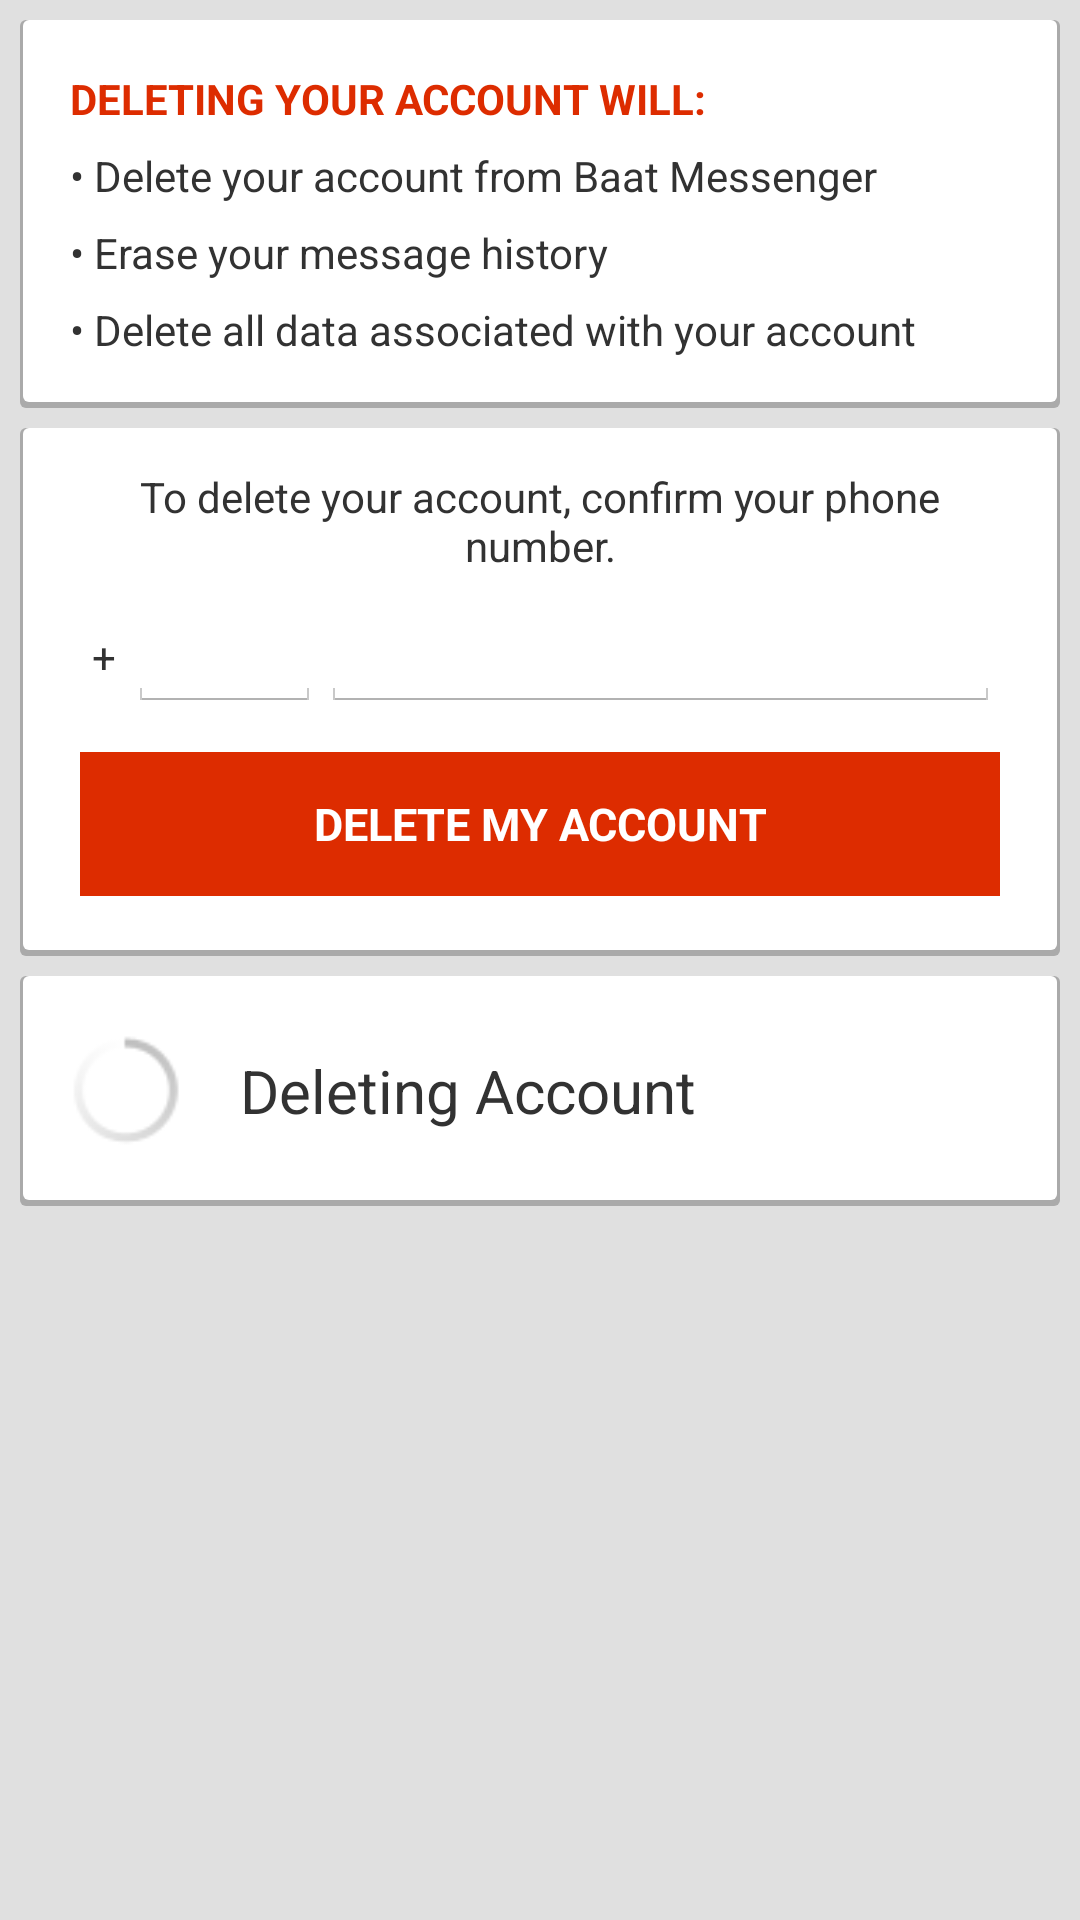

Android layout source for this screen:
<!-- AndroidManifest.xml: application theme AppTheme -->
<!-- res/layout/activity_delete_account.xml -->
<?xml version="1.0" encoding="utf-8"?>
<LinearLayout xmlns:android="http://schemas.android.com/apk/res/android"
    android:orientation="vertical" android:layout_width="match_parent"
    android:layout_height="match_parent"
    android:background="@color/very_light_grey">

    <LinearLayout
        android:layout_width="match_parent"
        android:layout_height="wrap_content"
        android:orientation="vertical"
        android:layout_marginTop="20px"
        android:layout_marginLeft="20px"
        android:layout_marginRight="20px"
        android:layout_marginBottom="0px"
        android:padding="40px"
        android:background="@drawable/background_with_shadow">
        <TextView
            android:layout_width="match_parent"
            android:layout_height="wrap_content"
            android:layout_gravity="center"
            android:textStyle="bold"
            android:padding="10px"
            android:textColor="#FFDD2C00"
            android:text="DELETING YOUR ACCOUNT WILL:"></TextView>
        <TextView
            android:layout_width="match_parent"
            android:layout_height="wrap_content"
            android:padding="10px"
            android:textAlignment="textStart"
            android:text="@string/del_acc_txt_1">
        </TextView>
        <TextView
            android:layout_width="match_parent"
            android:layout_height="wrap_content"
            android:padding="10px"
            android:textAlignment="textStart"
            android:text="@string/del_acc_txt_2">
        </TextView>
        <TextView
            android:layout_width="match_parent"
            android:layout_height="wrap_content"
            android:padding="10px"
            android:textAlignment="textStart"
            android:text="@string/del_acc_txt_3">
        </TextView>
    </LinearLayout>

    <LinearLayout
        android:id="@+id/acc_del_layout"
        android:layout_width="match_parent"
        android:layout_height="wrap_content"
        android:orientation="vertical"
        android:layout_marginTop="20px"
        android:layout_marginLeft="20px"
        android:layout_marginRight="20px"
        android:layout_marginBottom="0px"
        android:padding="40px"
        android:background="@drawable/background_with_shadow">

        <TextView
            android:layout_width="match_parent"
            android:layout_height="wrap_content"
            android:layout_gravity="center"
            android:textAlignment="center"
            android:text="To delete your account, confirm your phone number."></TextView>

        <LinearLayout
            android:layout_width="match_parent"
            android:layout_height="wrap_content"
            android:padding="20px">

            <TextView
                android:layout_weight=".05"
                android:layout_width="0px"
                android:textAlignment="center"
                android:layout_height="wrap_content"
                android:text="+"/>
        <EditText
            android:id="@+id/del_acc_country_code"
            android:layout_width="0px"
            android:textAlignment="center"
            android:layout_weight=".20"
            android:inputType="number"
            android:maxLength="3"
            android:layout_height="wrap_content" />
        <EditText
            android:id="@+id/del_acc_phone_number"
            android:layout_width="0px"
            android:layout_weight=".70"
            android:inputType="phone"
            android:maxLength="15"
            android:layout_height="wrap_content" />
        </LinearLayout>

        <Button
            android:id="@+id/del_acc_button"
            android:onClick="deleteAccount"
            android:layout_width="match_parent"
            android:layout_height="wrap_content"
            android:background="#FFDD2C00"
            android:layout_margin="20px"
            android:textSize="15dp"
            android:textColor="@color/white"
            android:textStyle="bold"
            android:text="DELETE MY ACCOUNT"
            android:clickable="true"/>
    </LinearLayout>

    <LinearLayout
        android:gravity="center_horizontal"
        android:id="@+id/acc_del_progress"
        android:layout_width="match_parent"
        android:layout_height="wrap_content"
        android:orientation="horizontal"
        android:layout_marginTop="20px"
        android:layout_marginLeft="20px"
        android:layout_marginRight="20px"
        android:layout_marginBottom="0px"
        android:padding="40px"
        android:background="@drawable/background_with_shadow">

        <ProgressBar
            android:layout_gravity="center_vertical"
            style="?android:attr/progressBarStyleSmall"
            android:layout_alignLeft="@+id/del_acc_progress_text"
            android:layout_height="45dp"
            android:layout_width="45dp"/>

            <TextView
                android:layout_marginLeft="15dp"
                android:id="@+id/del_acc_progress_text"
                android:text="Deleting Account"
                android:gravity="center_vertical"
                android:textSize="20dp"
                android:layout_width="match_parent"
                android:layout_height="50dp" />


        </LinearLayout>

</LinearLayout>
<!-- resources referenced by this layout -->
<resources>
  <color name="very_light_grey">#e0e0e0</color>
  <color name="white">#FFFFFF</color>
  <!-- drawable background_with_shadow (drawable) -->
  <?xml version="1.0" encoding="utf-8"?>
  <layer-list xmlns:android="http://schemas.android.com/apk/res/android">
      <item >
          <shape
              android:shape="rectangle">
              <solid android:color="@android:color/darker_gray" />
              <corners android:radius="2dp"/>
          </shape>
      </item>
      <item android:right="1dp" android:left="1dp" android:bottom="2dp">
          <shape
              android:shape="rectangle">
              <solid android:color="@android:color/white"/>
              <corners android:radius="2dp"/>
          </shape>
      </item>
  </layer-list>
  <string name="del_acc_txt_1">• Delete your account from Baat Messenger<br /></string>
  <string name="del_acc_txt_2">• Erase your message history<br /></string>
  <string name="del_acc_txt_3">• Delete all data associated with your account<br /></string>
  <style name="AppTheme" parent="android:Theme.Holo.Light">
          <item name="android:windowContentOverlay">@null</item>
      </style>
</resources>
